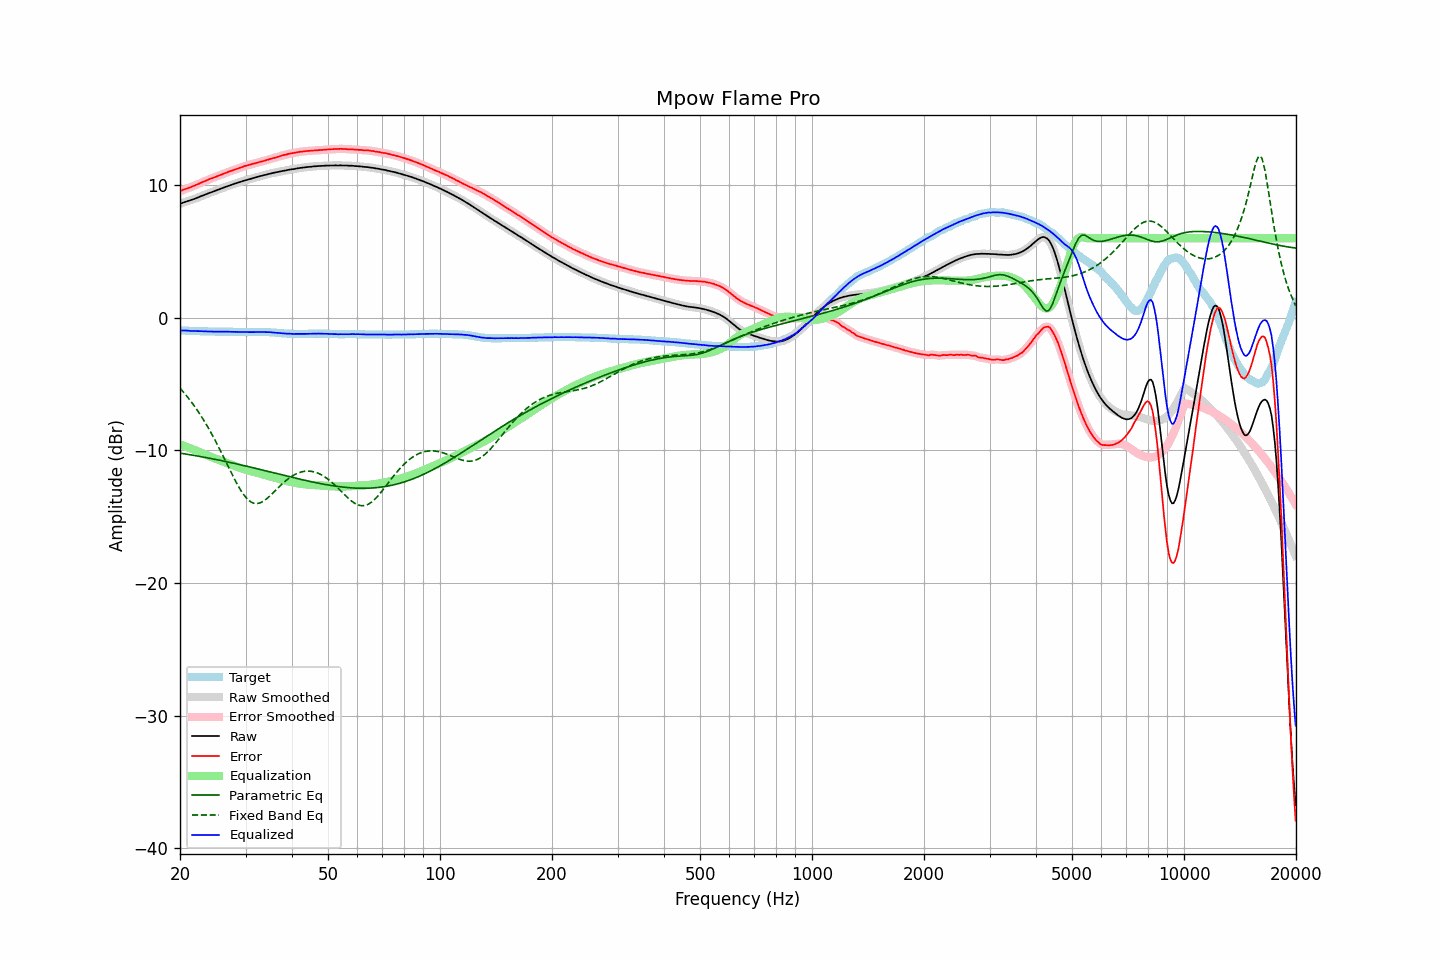

The table this chart was drawn from, first rows:
frequency, raw, error, smoothed, error_smoothed, equalization, parametric_eq, fixed_band_eq, equalized_raw, equalized_smoothed, target
20.00, 8.58, 9.54, 8.58, 9.54, -9.55, -10.20, -5.31, -0.97, -0.97, -0.96
20.20, 8.63, 9.59, 8.63, 9.59, -9.59, -10.22, -5.44, -0.96, -0.96, -0.96
20.40, 8.68, 9.65, 8.68, 9.64, -9.64, -10.24, -5.58, -0.95, -0.96, -0.97
20.61, 8.72, 9.69, 8.72, 9.69, -9.68, -10.26, -5.73, -0.96, -0.96, -0.97
20.81, 8.76, 9.74, 8.76, 9.74, -9.73, -10.28, -5.87, -0.97, -0.97, -0.98
21.02, 8.80, 9.78, 8.80, 9.78, -9.77, -10.30, -6.02, -0.97, -0.98, -0.98
21.23, 8.83, 9.82, 8.84, 9.82, -9.82, -10.32, -6.18, -0.99, -0.99, -0.99
21.44, 8.87, 9.86, 8.87, 9.86, -9.87, -10.34, -6.34, -1.00, -0.99, -0.99
21.66, 8.92, 9.92, 8.92, 9.91, -9.92, -10.36, -6.50, -1.00, -1.00, -1.00
21.87, 8.96, 9.96, 8.96, 9.96, -9.96, -10.38, -6.67, -1.00, -1.00, -1.00
22.09, 9.01, 10.02, 9.01, 10.01, -10.01, -10.41, -6.84, -1.00, -1.00, -1.01
22.31, 9.06, 10.07, 9.06, 10.07, -10.07, -10.43, -7.02, -1.00, -1.01, -1.01
22.54, 9.11, 10.12, 9.11, 10.12, -10.12, -10.45, -7.20, -1.01, -1.01, -1.01
22.76, 9.16, 10.18, 9.16, 10.17, -10.17, -10.47, -7.38, -1.01, -1.01, -1.02
22.99, 9.21, 10.23, 9.21, 10.23, -10.23, -10.49, -7.57, -1.01, -1.02, -1.02
23.22, 9.25, 10.28, 9.25, 10.28, -10.28, -10.51, -7.77, -1.03, -1.02, -1.03
23.45, 9.30, 10.33, 9.30, 10.33, -10.33, -10.54, -7.97, -1.03, -1.03, -1.03
23.69, 9.35, 10.38, 9.35, 10.38, -10.38, -10.56, -8.18, -1.03, -1.03, -1.03
23.92, 9.40, 10.44, 9.40, 10.43, -10.43, -10.58, -8.38, -1.03, -1.03, -1.04
24.16, 9.44, 10.48, 9.44, 10.48, -10.48, -10.61, -8.60, -1.03, -1.03, -1.04
24.40, 9.48, 10.52, 9.49, 10.52, -10.52, -10.63, -8.82, -1.04, -1.04, -1.04
24.65, 9.53, 10.57, 9.53, 10.57, -10.57, -10.65, -9.05, -1.04, -1.04, -1.04
24.89, 9.57, 10.62, 9.57, 10.62, -10.62, -10.68, -9.27, -1.05, -1.04, -1.05
25.14, 9.62, 10.67, 9.62, 10.66, -10.66, -10.70, -9.51, -1.04, -1.04, -1.05
25.39, 9.66, 10.71, 9.67, 10.71, -10.71, -10.73, -9.74, -1.05, -1.05, -1.05
25.65, 9.71, 10.76, 9.71, 10.76, -10.76, -10.75, -9.98, -1.05, -1.05, -1.05
25.91, 9.76, 10.81, 9.76, 10.80, -10.81, -10.78, -10.22, -1.04, -1.05, -1.05
26.16, 9.80, 10.85, 9.80, 10.85, -10.85, -10.80, -10.47, -1.05, -1.05, -1.05
26.43, 9.85, 10.90, 9.85, 10.90, -10.90, -10.83, -10.72, -1.05, -1.05, -1.05
26.69, 9.89, 10.95, 9.89, 10.95, -10.94, -10.85, -10.96, -1.05, -1.05, -1.06
26.96, 9.94, 11.00, 9.94, 10.99, -10.99, -10.88, -11.21, -1.05, -1.05, -1.06
27.23, 9.98, 11.04, 9.98, 11.04, -11.04, -10.91, -11.46, -1.05, -1.06, -1.06
27.50, 10.02, 11.08, 10.02, 11.08, -11.08, -10.93, -11.71, -1.06, -1.06, -1.06
27.77, 10.06, 11.12, 10.06, 11.12, -11.13, -10.96, -11.95, -1.06, -1.06, -1.06
28.05, 10.11, 11.18, 10.11, 11.17, -11.17, -10.99, -12.18, -1.06, -1.06, -1.07
28.33, 10.14, 11.21, 10.15, 11.21, -11.21, -11.01, -12.41, -1.07, -1.07, -1.07
28.62, 10.19, 11.26, 10.19, 11.26, -11.26, -11.04, -12.64, -1.06, -1.07, -1.07
28.90, 10.22, 11.30, 10.22, 11.29, -11.30, -11.07, -12.84, -1.08, -1.07, -1.08
29.19, 10.26, 11.34, 10.26, 11.34, -11.34, -11.10, -13.05, -1.08, -1.08, -1.08
29.48, 10.30, 11.38, 10.30, 11.38, -11.38, -11.12, -13.23, -1.08, -1.08, -1.08
29.78, 10.34, 11.43, 10.34, 11.42, -11.42, -11.15, -13.40, -1.08, -1.08, -1.09
30.08, 10.37, 11.46, 10.37, 11.46, -11.45, -11.18, -13.54, -1.08, -1.08, -1.09
30.38, 10.40, 11.49, 10.40, 11.49, -11.49, -11.21, -13.68, -1.09, -1.09, -1.09
30.68, 10.44, 11.53, 10.44, 11.53, -11.53, -11.24, -13.78, -1.08, -1.09, -1.09
30.99, 10.47, 11.56, 10.47, 11.56, -11.56, -11.27, -13.88, -1.09, -1.09, -1.09
31.30, 10.51, 11.60, 10.51, 11.59, -11.59, -11.29, -13.94, -1.08, -1.08, -1.09
31.61, 10.54, 11.62, 10.54, 11.62, -11.62, -11.32, -13.99, -1.08, -1.08, -1.08
31.93, 10.58, 11.66, 10.58, 11.66, -11.66, -11.35, -14.00, -1.08, -1.08, -1.08
32.24, 10.61, 11.69, 10.61, 11.69, -11.69, -11.38, -14.01, -1.08, -1.07, -1.08
32.57, 10.65, 11.73, 10.65, 11.72, -11.72, -11.41, -13.98, -1.07, -1.07, -1.08
32.89, 10.68, 11.76, 10.68, 11.76, -11.75, -11.44, -13.95, -1.07, -1.07, -1.08
33.22, 10.71, 11.79, 10.71, 11.79, -11.79, -11.47, -13.89, -1.08, -1.08, -1.08
33.55, 10.74, 11.82, 10.74, 11.82, -11.82, -11.50, -13.82, -1.08, -1.08, -1.08
33.89, 10.77, 11.85, 10.77, 11.85, -11.86, -11.53, -13.73, -1.09, -1.08, -1.08
34.23, 10.81, 11.90, 10.81, 11.89, -11.89, -11.56, -13.64, -1.08, -1.08, -1.09
34.57, 10.84, 11.93, 10.84, 11.93, -11.93, -11.59, -13.53, -1.08, -1.09, -1.09
34.92, 10.87, 11.97, 10.87, 11.97, -11.96, -11.62, -13.42, -1.09, -1.09, -1.10
35.27, 10.89, 12.00, 10.89, 12.00, -12.00, -11.65, -13.31, -1.11, -1.10, -1.11
35.62, 10.92, 12.04, 10.92, 12.03, -12.03, -11.68, -13.19, -1.11, -1.11, -1.12
35.97, 10.94, 12.06, 10.94, 12.06, -12.07, -11.71, -13.07, -1.13, -1.12, -1.12
... 635 more rows
